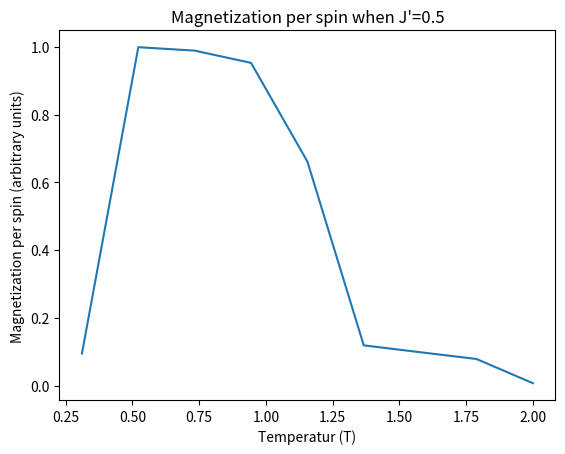
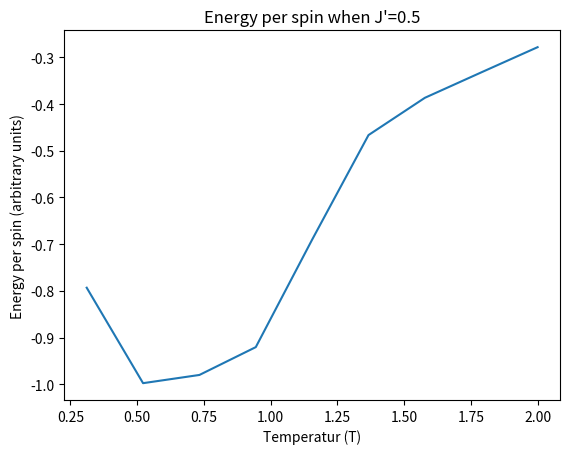

Generate these figures, in order, with matplotlib:
import numpy as np
import matplotlib.pyplot as plt

N=10


def initial(): #Initial state
    i_state=2*np.random.randint(2,size=(N,N))-1
    return i_state

def Adja(state,x,y): #Adjacent states calculations
    west=state[x,(y-1)%N]
    east=state[x,(y+1)%N]
    north=state[(x+1)%N,y]
    south=state[(x-1)%N,y]
    tot=west+east+north+south
    
    return tot

def Calc(state): #energy calculation
    energy=0
    for i in range(len(state)):
        for j in range(len(state)):
            
            Init=state[i,j]
            
            Neigh=Adja(state,i,j)
            energy+= -Neigh*Init
    return energy/4
    

def Monte(state,J): #Monte Carlo, Metropolis Algorithm 
    for i in range(N):
        for j in range(N):
                a = np.random.randint(0, N)
                b = np.random.randint(0, N)
                s =  state[a, b]
                nb = Adja(state,a,b)
                flipE = 2*s*nb
                if flipE < 0:
                    s *= -1
                elif np.random.random() < np.exp(-flipE*J):
                    s *= -1
                state[a, b] = s
    return state

def Main(Jp): #Main code with plots
    h=10
    hs=100
    T=np.linspace(0.1,2,h)
    MAG,ENG=np.zeros(h),np.zeros(h)
    for t in range(h):
        E0=M0=0
        state=initial()
        J=Jp/T[t]
        for i in range(hs):
            Monte(state,J)
        
        for i in range(hs):
            Monte(state,J)
            M=np.sum(state)
            M0+=M
            E=Calc(state)
            E0+=E
        ENG[t]=(E0)/(hs*N**2)
        MAG[t]=abs(M0)/(hs*N**2)
    plt.figure()
    plt.plot(T[1:],MAG[1:])
    plt.xlabel('Temperatur (T)')
    plt.ylabel('Magnetization per spin (arbitrary units)')
    if Jp==0.4:
        plt.title("Magnetization per spin when J'=0.4")
    else:
        plt.title("Magnetization per spin when J'=0.5")
    plt.show()
    
    
    plt.figure()
    plt.plot(T[1:],ENG[1:])
    plt.xlabel('Temperatur (T)')
    plt.ylabel('Energy per spin (arbitrary units)')
    if Jp==0.4:
        plt.title("Energy per spin when J'=0.4")
    else:
        plt.title("Energy per spin when J'=0.5")
    plt.show()
            

Main(0.5)
#Main(0.5)
        
        